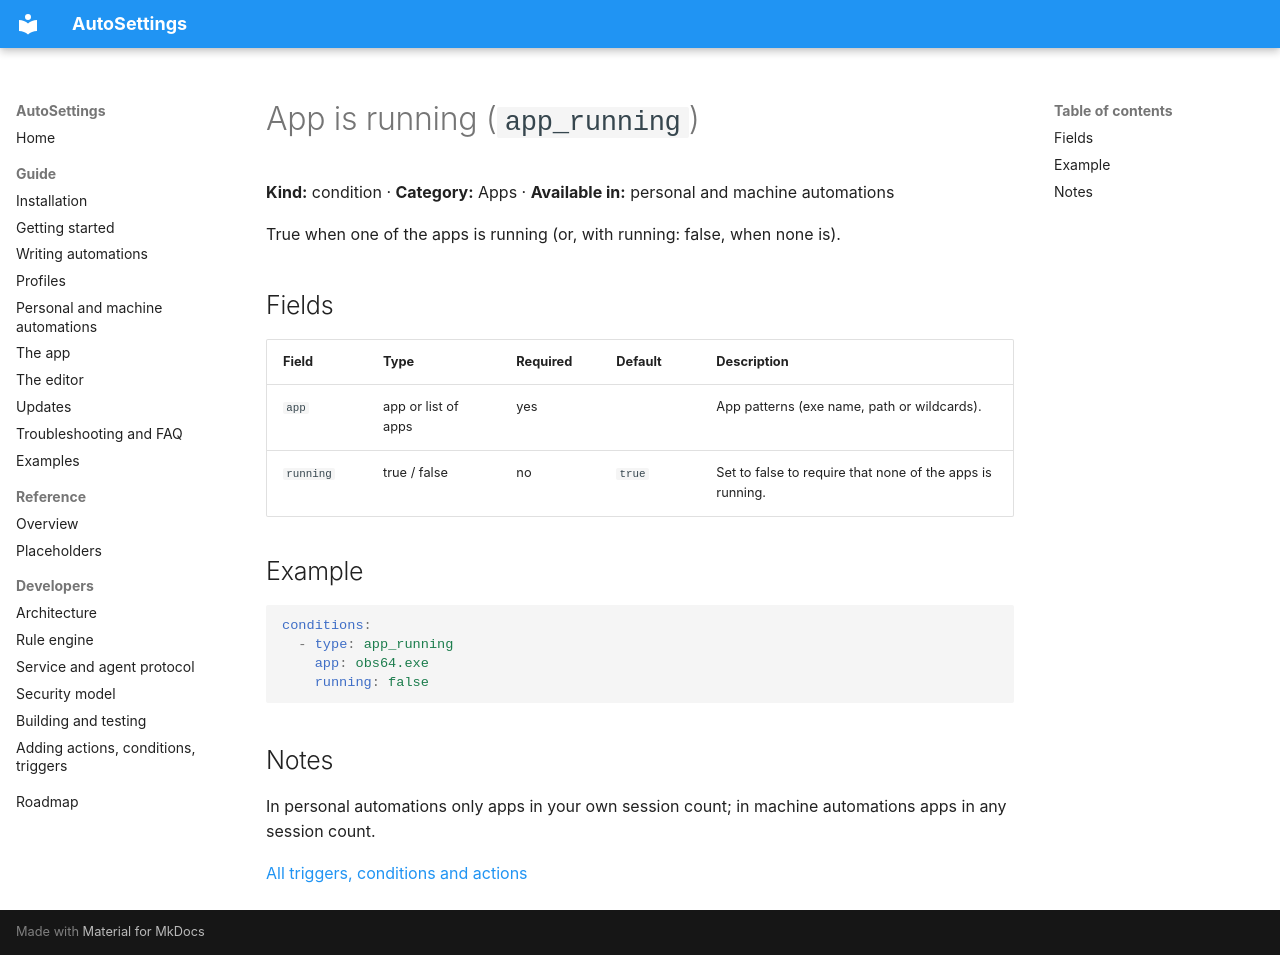

repository: Samet1771/AutoSettings · page: reference/conditions/app_running/index.html · generator: mkdocs

<!-- Generated by AutoSettings.DocGen from the component catalog. Do not edit by hand: run `dotnet run --project src/AutoSettings.DocGen`. -->

# App is running (`app_running`)

**Kind:** condition · **Category:** Apps · **Available in:** personal and machine automations

True when one of the apps is running (or, with running: false, when none is).

## Fields

| Field | Type | Required | Default | Description |
|---|---|---|---|---|
| `app` | app or list of apps | yes |  | App patterns (exe name, path or wildcards). |
| `running` | true / false | no | `true` | Set to false to require that none of the apps is running. |

## Example

```yaml
conditions:
  - type: app_running
    app: obs64.exe
    running: false
```

## Notes

In personal automations only apps in your own session count; in machine automations apps in any session count.

[All triggers, conditions and actions](../index.md)
